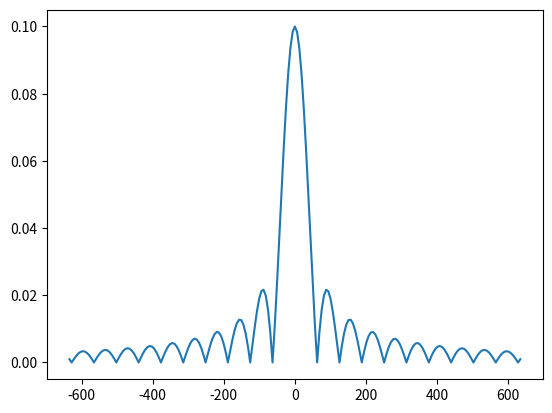
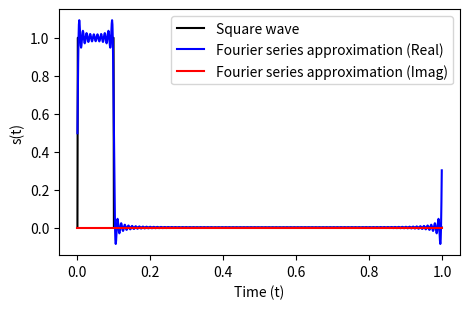

Write the Python code that produced these figures, in order.
#!/usr/bin/env python

import numpy as np
import matplotlib.pyplot as plt

P = 0.1
T = 1.0

sample_rate = 1000.0
t = np.arange(int(sample_rate*T))/sample_rate

zn = np.zeros(len(t), dtype=np.complex64)

N = 101

ks = np.arange(-N, N+1)
cks = np.zeros(2*N+1, dtype=np.complex64)
ki = 0
for k in range(-N, N+1):
    if k == 0:
        zn += P/T
        cks[ki] = P/T
    else:
        k2 = float(k)
        ck = (1.0/(np.pi*k2))*(np.exp(-1j*(np.pi/T)*k2*P))*np.sin(np.pi*k2*P/T)
        cks[ki] = ck
        zn += ck*np.exp(1j*(2.0*np.pi/T)*k2*t)
    ki += 1

# Plot the absolute values of the Fourier series coefficients.
plt.plot(2.0*np.pi*ks/T, np.abs(cks))
plt.show()

# Create a square wave signal.
square_wave = np.zeros(len(t), dtype=np.float64)
square_wave[(0 < t) & (t < P)] = 1.0

plt.figure(figsize=(0.8*6, 0.8*4))
plt.plot(t, square_wave, label="Square wave", color="black")
plt.plot(t, zn.real, label="Fourier series approximation (Real)", color="blue")
plt.plot(t, zn.imag, label="Fourier series approximation (Imag)", color="red")
plt.legend()
plt.xlabel("Time (t)")
plt.ylabel("s(t)")
plt.tight_layout()
plt.savefig("square_wave.png")
plt.show()
